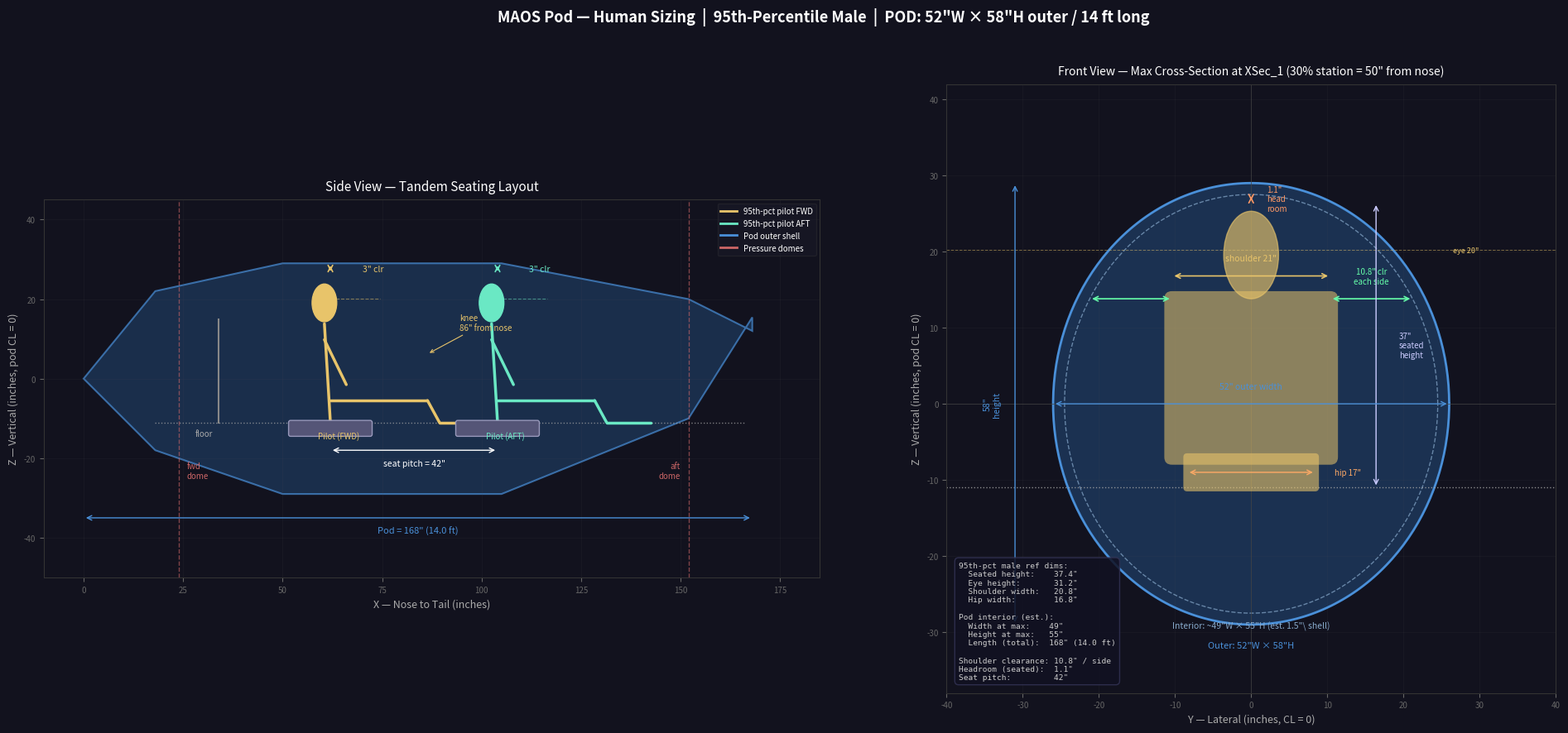

Reproduce this figure in Python. (Note: this script raises an exception after producing the figure.)
"""
MAOS Pod Human Sizing Visualization
Shows 95th-percentile male seated figures (tandem layout) against pod cross-section.
Output: /workspace/cad/maos_pod_human_sizing.png
"""
import matplotlib
matplotlib.use('Agg')
import matplotlib.pyplot as plt
import matplotlib.patches as patches
from matplotlib.patches import Ellipse, FancyArrowPatch
import numpy as np

# ── Anthropometric data: 95th-percentile male (SAE J833 / FAR Part 23 design basis) ──
# All dimensions in inches

# Seated posture measurements (from seat bottom datum = 0)
SEATED_HT        = 37.4   # seat bottom to top of head
EYE_HT           = 31.2   # seat bottom to eye level
SHOULDER_HT      = 24.8   # seat bottom to shoulder / acromion
ELBOW_HT         = 9.5    # seat bottom to elbow (arm at rest)
HIP_W            = 16.8   # hip breadth seated
SHOULDER_W       = 20.8   # bideltoid (shoulder) breadth
HEAD_W           = 6.2    # head width
HEAD_HT          = 9.5    # head height

# Leg geometry (seated, legs forward to pedals)
POPLITEAL_HT     = 17.2   # floor to underside of knee
BUTTOCK_KNEE     = 24.4   # horizontal: seat back to front of knee
FOOT_LENGTH      = 11.0   # foot length for pedal reach estimate
THIGH_CLR        = 5.5    # seat surface to top of thigh (clearance needed)

# ── Pod geometry ──────────────────────────────────────────────────────────────
# Script parameters: outer dimensions (these are the OpenVSP ellipse dims)
# Article states "52" W × 58" H interior" — we plot the outer profile.
POD_OD_W_IN  = 52.0    # outer width (4.333 ft)
POD_OD_H_IN  = 58.0    # outer height (4.833 ft)
SHELL_T      =  1.5    # approx composite shell + insulation, inches
INT_W        = POD_OD_W_IN - 2 * SHELL_T   # 49.0"
INT_H        = POD_OD_H_IN - 2 * SHELL_T   # 55.0"
POD_L_IN     = 168.0   # 14 ft total length

# ── Cabin layout ──────────────────────────────────────────────────────────────
# Origin at pod nose tip.  X positive aft.  Z positive up.
# Pod centerline is at Z = 0.  Floor is ~11" below centerline (rough estimate):
#   inner radius at max section ≈ 27.5", seat pan sits on floor which is at -11" from CL
FLOOR_Z      = -11.0   # floor height relative to pod CL, inches

# Station cutoffs
X_NOSE_DOME   =  24.0  # nose pressure dome ends
X_INSTR_PANEL =  34.0  # instrument panel
X_FWD_PEDALS  =  44.0  # front pedal face (ahead of seat by ~18")
X_FWD_SEAT    =  62.0  # front seat bottom X
X_SEAT_PITCH  =  42.0  # tandem seat pitch
X_AFT_SEAT    = X_FWD_SEAT + X_SEAT_PITCH  # = 104.0"
X_AFT_DOME    = 152.0  # aft pressure dome begins
X_TAIL_END    = POD_L_IN  # 168.0"

# ── Helper: draw a stick-figure seated pilot ──────────────────────────────────
def draw_pilot(ax, seat_x, color='#e8c46a', label=None):
    """
    Draw a simplified seated humanoid silhouette.
    seat_x: X position of seat bottom center (seat pan).
    The figure sits with back roughly vertical (forward seat-back at seat_x - 5").
    """
    # seat bottom datum
    sx = seat_x
    sz = FLOOR_Z     # seat pan on floor

    # torso bottom -> shoulder
    torso_bot_x = sx
    torso_bot_z = sz
    torso_top_x = sx - 1.5   # slight backward lean
    torso_top_z = sz + SHOULDER_HT

    # head center
    head_cx = torso_top_x
    head_cz = torso_top_z + HEAD_HT * 0.5 + 0.5

    # arm (elbow down, showing arm at rest)
    elbow_x = sx + 4.0
    elbow_z = sz + ELBOW_HT

    # thigh (horizontal from seat, knee at front)
    knee_x = sx + BUTTOCK_KNEE
    knee_z = sz + THIGH_CLR

    # lower leg (vertical down from knee to floor)
    foot_x = knee_x + 3.0
    foot_z = FLOOR_Z

    kw = dict(color=color, linewidth=2.5, solid_capstyle='round')

    # torso
    ax.plot([torso_bot_x, torso_top_x], [torso_bot_z, torso_top_z], **kw)
    # head (ellipse)
    head = Ellipse((head_cx, head_cz), HEAD_W, HEAD_HT, color=color, zorder=5)
    ax.add_patch(head)
    # upper arm stub
    ax.plot([torso_top_x, elbow_x], [torso_top_z - 4, elbow_z], **kw)
    # thigh
    ax.plot([sx, knee_x], [sz + THIGH_CLR, knee_z], **kw)
    # shin
    ax.plot([knee_x, foot_x], [knee_z, foot_z], **kw)
    # foot
    ax.plot([foot_x, foot_x + FOOT_LENGTH], [foot_z, foot_z], **kw)

    # eye reference dashed line
    eye_z = sz + EYE_HT
    ax.plot([torso_top_x - 2, torso_top_x + 14],
            [eye_z, eye_z],
            color=color, linewidth=0.8, linestyle='--', alpha=0.5)

    if label:
        ax.text(sx + 2, sz - 4, label, color=color, fontsize=7, ha='center')

    return sz + SEATED_HT  # top-of-head Z for clearance check


# ═══════════════════════════════════════════════════════════════════════════════
# FIGURE
# ═══════════════════════════════════════════════════════════════════════════════
fig = plt.figure(figsize=(20, 9), facecolor='#12121e')
fig.suptitle(
    'MAOS Pod — Human Sizing  |  95th-Percentile Male  |  POD: 52"W × 58"H outer / 14 ft long',
    color='white', fontsize=13, fontweight='bold', y=0.98)

# ── LEFT PANEL: Side view (XZ) ────────────────────────────────────────────────
ax1 = fig.add_subplot(1, 2, 1, facecolor='#1a1a2e')
ax1.set_title('Side View — Tandem Seating Layout', color='white', fontsize=11, pad=8)

# Pod outer profile (simplified: rectangular top, curved bottom ellipse-ish)
# Model the pod side profile as an ellipse for the upper lobe and lower lobe
# At max section (30% = 50.4" from nose): half-height up = 29", half-height down = 29"
# Approximate the side silhouette as an oval
from matplotlib.patches import FancyBboxPatch

# Draw pod outline using a simple poly approximation of the side view:
# Nose: tapered to X=0
# Max section runs from ~30" to ~105" (between XSec_1 and near XSec_2)
# Aft taper from ~105" to 168"
# Top is roughly flat; bottom tapers up toward boom at 168".

pod_top_z    = POD_OD_H_IN / 2   # +29"
pod_bot_z    = -POD_OD_H_IN / 2  # -29"

# Build side silhouette polygon (rough shape)
top_pts_x = [0, 18, 50, 105, 152, 168]
top_pts_z = [0,  22,  pod_top_z, pod_top_z,  20, 12]  # top flattens, aft tapers slightly
bot_pts_x = [0, 18, 50, 105, 152, 168]
# aft bottom curves up toward boom (ZLocPercent = 0.0918 * 14ft * 12 = 15.4" above CL at X=168)
aft_tail_z = 0.0918 * POD_L_IN  # ~15.4" above CL at tail end
bot_pts_z = [0, -18, pod_bot_z, pod_bot_z, -10, aft_tail_z]

outline_x = top_pts_x + list(reversed(bot_pts_x))
outline_z = top_pts_z + list(reversed(bot_pts_z))

pod_poly = plt.Polygon(list(zip(outline_x, outline_z)),
                        closed=True,
                        facecolor='#1e3a5f', edgecolor='#4a90d9',
                        linewidth=1.5, alpha=0.7, zorder=1)
ax1.add_patch(pod_poly)

# Floor line
ax1.axhline(FLOOR_Z, xmin=X_NOSE_DOME/POD_L_IN, xmax=X_AFT_DOME/POD_L_IN,
            color='#aaaaaa', linewidth=1.0, linestyle=':', alpha=0.7)
ax1.text(X_NOSE_DOME + 4, FLOOR_Z - 3.5, 'floor', color='#aaaaaa', fontsize=7)

# Instrument panel
ax1.plot([X_INSTR_PANEL, X_INSTR_PANEL], [FLOOR_Z, 15],
         color='#888888', linewidth=1.5, linestyle='-')

# Seat pans
for sx in [X_FWD_SEAT, X_AFT_SEAT]:
    ax1.add_patch(patches.FancyBboxPatch(
        (sx - 10, FLOOR_Z - 3), 20, 3,
        boxstyle="round,pad=0.5",
        facecolor='#555577', edgecolor='#9999bb', linewidth=1, zorder=3))

# Draw pilots
head_z_fwd = draw_pilot(ax1, X_FWD_SEAT, color='#e8c46a', label='Pilot (FWD)')
head_z_aft = draw_pilot(ax1, X_AFT_SEAT, color='#6ae8c4', label='Pilot (AFT)')

# Headroom annotations
for hd_z, label, color in [(head_z_fwd, 'FWD head', '#e8c46a'),
                             (head_z_aft, 'AFT head', '#6ae8c4')]:
    margin = pod_top_z - hd_z
    ax1.annotate('', xy=(X_FWD_SEAT if 'FWD' in label else X_AFT_SEAT, pod_top_z),
                 xytext=(X_FWD_SEAT if 'FWD' in label else X_AFT_SEAT, hd_z),
                 arrowprops=dict(arrowstyle='<->', color=color, lw=1.2))
    ax1.text(X_FWD_SEAT + 8 if 'FWD' in label else X_AFT_SEAT + 8,
             (pod_top_z + hd_z) / 2,
             f'{margin:.0f}" clr', color=color, fontsize=7.5, va='center')

# Nose dome / aft dome
ax1.axvline(X_NOSE_DOME, color='#cc6666', linewidth=1.0, linestyle='--', alpha=0.6)
ax1.axvline(X_AFT_DOME,  color='#cc6666', linewidth=1.0, linestyle='--', alpha=0.6)
ax1.text(X_NOSE_DOME + 2, -25, 'fwd\ndome', color='#cc6666', fontsize=7, ha='left')
ax1.text(X_AFT_DOME - 2,  -25, 'aft\ndome', color='#cc6666', fontsize=7, ha='right')

# Knee clearance annotation for front pilot
knee_x_fwd = X_FWD_SEAT + BUTTOCK_KNEE
ax1.annotate(f'knee\n{knee_x_fwd:.0f}" from nose', xy=(knee_x_fwd, FLOOR_Z + POPLITEAL_HT),
             xytext=(knee_x_fwd + 8, FLOOR_Z + POPLITEAL_HT + 6),
             color='#e8c46a', fontsize=7,
             arrowprops=dict(arrowstyle='->', color='#e8c46a', lw=0.8))

# Seat pitch annotation
ax1.annotate('', xy=(X_AFT_SEAT, FLOOR_Z - 7), xytext=(X_FWD_SEAT, FLOOR_Z - 7),
             arrowprops=dict(arrowstyle='<->', color='white', lw=1.0))
ax1.text((X_FWD_SEAT + X_AFT_SEAT) / 2, FLOOR_Z - 11,
         f'seat pitch = {X_SEAT_PITCH:.0f}"', color='white', fontsize=7.5, ha='center')

# Pod length annotation
ax1.annotate('', xy=(POD_L_IN, -35), xytext=(0, -35),
             arrowprops=dict(arrowstyle='<->', color='#4a90d9', lw=1.0))
ax1.text(POD_L_IN / 2, -39, f'Pod = {POD_L_IN:.0f}" ({POD_L_IN/12:.1f} ft)',
         color='#4a90d9', fontsize=8, ha='center')

ax1.set_xlim(-10, 185)
ax1.set_ylim(-50, 45)
ax1.set_aspect('equal')
ax1.set_xlabel('X — Nose to Tail (inches)', color='#aaaaaa', fontsize=9)
ax1.set_ylabel('Z — Vertical (inches, pod CL = 0)', color='#aaaaaa', fontsize=9)
ax1.tick_params(colors='#666', labelsize=7)
for sp in ax1.spines.values():
    sp.set_edgecolor('#333')
ax1.grid(True, alpha=0.10, color='#555')
ax1.set_facecolor('#12121e')

# ── LEGEND panel markers
for label, color in [('95th-pct pilot FWD', '#e8c46a'), ('95th-pct pilot AFT', '#6ae8c4'),
                      ('Pod outer shell', '#4a90d9'), ('Pressure domes', '#cc6666')]:
    ax1.plot([], [], color=color, linewidth=2, label=label)
ax1.legend(loc='upper right', framealpha=0.25, fontsize=7, labelcolor='white',
           facecolor='#222233', edgecolor='#444')


# ── RIGHT PANEL: Front view (YZ cross-section) ───────────────────────────────
ax2 = fig.add_subplot(1, 2, 2, facecolor='#12121e')
ax2.set_title('Front View — Max Cross-Section at XSec_1 (30% station = 50" from nose)',
              color='white', fontsize=10, pad=8)

# Outer ellipse
ow = POD_OD_W_IN / 2
oh = POD_OD_H_IN / 2
theta = np.linspace(0, 2 * np.pi, 300)
ax2.fill(ow * np.cos(theta), oh * np.sin(theta), color='#1e3a5f', alpha=0.8, zorder=1)
ax2.plot(ow * np.cos(theta), oh * np.sin(theta), color='#4a90d9', linewidth=2, zorder=2)
ax2.text(0, -oh - 3, f'Outer: {POD_OD_W_IN:.0f}"W × {POD_OD_H_IN:.0f}"H',
         color='#4a90d9', fontsize=8, ha='center')

# Inner ellipse (after shell thickness)
iw = INT_W / 2
ih = INT_H / 2
ax2.plot(iw * np.cos(theta), ih * np.sin(theta),
         color='#88aacc', linewidth=1, linestyle='--', alpha=0.7, zorder=2)
ax2.text(0, -ih - 2, f'Interior: ~{INT_W:.0f}"W × {INT_H:.0f}"H (est. {SHELL_T:.1f}"\\ shell)',
         color='#88aacc', fontsize=7.5, ha='center')

# Floor line
ax2.axhline(FLOOR_Z, color='#aaaaaa', linewidth=1.0, linestyle=':', alpha=0.8)

# Seated figure: 95th-pct male (front view, bilateral symmetry)
# Seat bottom at Y=0 (centerline seat), Z = FLOOR_Z
sz_front = FLOOR_Z
# Hip outline
ax2.add_patch(patches.FancyBboxPatch(
    (-HIP_W / 2, sz_front), HIP_W, 4,
    boxstyle="round,pad=0.5",
    facecolor='#e8c46a', edgecolor='none', alpha=0.6, zorder=3))
# Torso
ax2.add_patch(patches.FancyBboxPatch(
    (-SHOULDER_W / 2, sz_front + 4), SHOULDER_W, SHOULDER_HT - 4,
    boxstyle="round,pad=1",
    facecolor='#e8c46a', edgecolor='none', alpha=0.55, zorder=3))
# Head
ax2.add_patch(Ellipse((0, sz_front + SHOULDER_HT + HEAD_HT / 2 + 1),
                       HEAD_W + 1, HEAD_HT + 2,
                       color='#e8c46a', alpha=0.65, zorder=3))

# Shoulder width annotation
sw_y = sz_front + SHOULDER_HT + 3
ax2.annotate('', xy=(SHOULDER_W / 2, sw_y), xytext=(-SHOULDER_W / 2, sw_y),
             arrowprops=dict(arrowstyle='<->', color='#e8c46a', lw=1.2))
ax2.text(0, sw_y + 2, f'shoulder {SHOULDER_W:.0f}"', color='#e8c46a', fontsize=7.5, ha='center')

# Hip width annotation
hip_y = sz_front + 2
ax2.annotate('', xy=(HIP_W / 2, hip_y), xytext=(-HIP_W / 2, hip_y),
             arrowprops=dict(arrowstyle='<->', color='#ffaa66', lw=1.0))
ax2.text(HIP_W / 2 + 2.5, hip_y, f'hip {HIP_W:.0f}"', color='#ffaa66', fontsize=7, va='center')

# Interior clearance annotations (shoulder to wall)
# Inner wall at ±iw at floor Z (approximate — inner ellipse narrows at shoulder height)
shoulder_z_rel = sz_front + SHOULDER_HT - (-ih)  # how far shoulder_z is from bottom of interior ellipse
# Compute inner wall Y at shoulder height
shoulder_z_abs = sz_front + SHOULDER_HT  # absolute Z of shoulder
# On the inner ellipse: y = iw * sqrt(1 - (z/ih)^2)  where z is measured from ellipse center (0)
z_from_center = shoulder_z_abs  # CL is at z=0
if abs(z_from_center) < ih:
    wall_y_at_shoulder = iw * np.sqrt(1.0 - (z_from_center / ih) ** 2)
else:
    wall_y_at_shoulder = 0.0

clearance = wall_y_at_shoulder - SHOULDER_W / 2
ax2.annotate('', xy=(wall_y_at_shoulder, shoulder_z_abs),
             xytext=(SHOULDER_W / 2, shoulder_z_abs),
             arrowprops=dict(arrowstyle='<->', color='#66ffaa', lw=1.2))
ax2.text((wall_y_at_shoulder + SHOULDER_W / 2) / 2, shoulder_z_abs + 2,
         f'{clearance:.1f}" clr\neach side', color='#66ffaa', fontsize=7, ha='center')

# Mirror clearance
ax2.annotate('', xy=(-wall_y_at_shoulder, shoulder_z_abs),
             xytext=(-SHOULDER_W / 2, shoulder_z_abs),
             arrowprops=dict(arrowstyle='<->', color='#66ffaa', lw=1.2))

# Seated height annotation
top_head_z = sz_front + SEATED_HT
ax2.annotate('', xy=(SHOULDER_W / 2 + 6, top_head_z),
             xytext=(SHOULDER_W / 2 + 6, sz_front),
             arrowprops=dict(arrowstyle='<->', color='#ccccff', lw=1.0))
ax2.text(SHOULDER_W / 2 + 9, (top_head_z + sz_front) / 2,
         f'{SEATED_HT:.0f}"\nseated\nheight', color='#ccccff', fontsize=7, va='center')

# Headroom
pod_top_inside = ih  # approx top of interior ellipse at CL
head_margin = pod_top_inside - top_head_z
ax2.annotate('', xy=(0, pod_top_inside), xytext=(0, top_head_z),
             arrowprops=dict(arrowstyle='<->', color='#ff9966', lw=1.2))
ax2.text(2, (pod_top_inside + top_head_z) / 2,
         f'{head_margin:.1f}"\nhead\nroom', color='#ff9966', fontsize=7, va='center')

# Eye height reference
eye_z = sz_front + EYE_HT
ax2.axhline(eye_z, color='#e8c46a', linewidth=0.7, linestyle='--', alpha=0.5)
ax2.text(iw + 2, eye_z, f'eye {eye_z:.0f}"', color='#e8c46a', fontsize=6.5, va='center')

# Vertical and horizontal dimension lines on ellipse
ax2.annotate('', xy=(ow, 0), xytext=(-ow, 0),
             arrowprops=dict(arrowstyle='<->', color='#4a90d9', lw=1.0))
ax2.text(0, 2, f'{POD_OD_W_IN:.0f}" outer width', color='#4a90d9', fontsize=7.5, ha='center')
ax2.annotate('', xy=(-ow - 5, oh), xytext=(-ow - 5, -oh),
             arrowprops=dict(arrowstyle='<->', color='#4a90d9', lw=1.0))
ax2.text(-ow - 8, 0, f'{POD_OD_H_IN:.0f}"\nheight', color='#4a90d9', fontsize=7.5,
         ha='center', va='center', rotation=90)

ax2.set_xlim(-40, 40)
ax2.set_ylim(-38, 42)
ax2.set_aspect('equal')
ax2.set_xlabel('Y — Lateral (inches, CL = 0)', color='#aaaaaa', fontsize=9)
ax2.set_ylabel('Z — Vertical (inches, pod CL = 0)', color='#aaaaaa', fontsize=9)
ax2.tick_params(colors='#666', labelsize=7)
for sp in ax2.spines.values():
    sp.set_edgecolor('#333')
ax2.grid(True, alpha=0.10, color='#555')
ax2.set_facecolor('#12121e')
ax2.axhline(0, color='#444', linewidth=0.5)
ax2.axvline(0, color='#444', linewidth=0.5)

# ── Summary table (text inset) ─────────────────────────────────────────────────
summary = [
    '95th-pct male ref dims:',
    f'  Seated height:    {SEATED_HT:.1f}"',
    f'  Eye height:       {EYE_HT:.1f}"',
    f'  Shoulder width:   {SHOULDER_W:.1f}"',
    f'  Hip width:        {HIP_W:.1f}"',
    '',
    'Pod interior (est.):',
    f'  Width at max:    {INT_W:.0f}"',
    f'  Height at max:   {INT_H:.0f}"',
    f'  Length (total):  {POD_L_IN:.0f}" ({POD_L_IN/12:.1f} ft)',
    '',
    f'Shoulder clearance: {clearance:.1f}" / side',
    f'Headroom (seated):  {head_margin:.1f}"',
    f'Seat pitch:         {X_SEAT_PITCH:.0f}"',
]
ax2.text(0.02, 0.02, '\n'.join(summary),
         transform=ax2.transAxes,
         color='#cccccc', fontsize=6.8,
         verticalalignment='bottom',
         fontfamily='monospace',
         bbox=dict(boxstyle='round,pad=0.5', facecolor='#111122', edgecolor='#333355', alpha=0.85))

plt.tight_layout(rect=[0, 0, 1, 0.96])
out = '/workspace/cad/maos_pod_human_sizing.png'
plt.savefig(out, dpi=140, bbox_inches='tight', facecolor=fig.get_facecolor())
print(f'Saved: {out}')
print(f'Shoulder clearance per side: {clearance:.2f}"')
print(f'Headroom (seated 95th pct): {head_margin:.2f}"')
print(f'FWD pilot head top: {head_z_fwd:.1f}" above pod CL (pod top inner: {ih:.1f}")')
